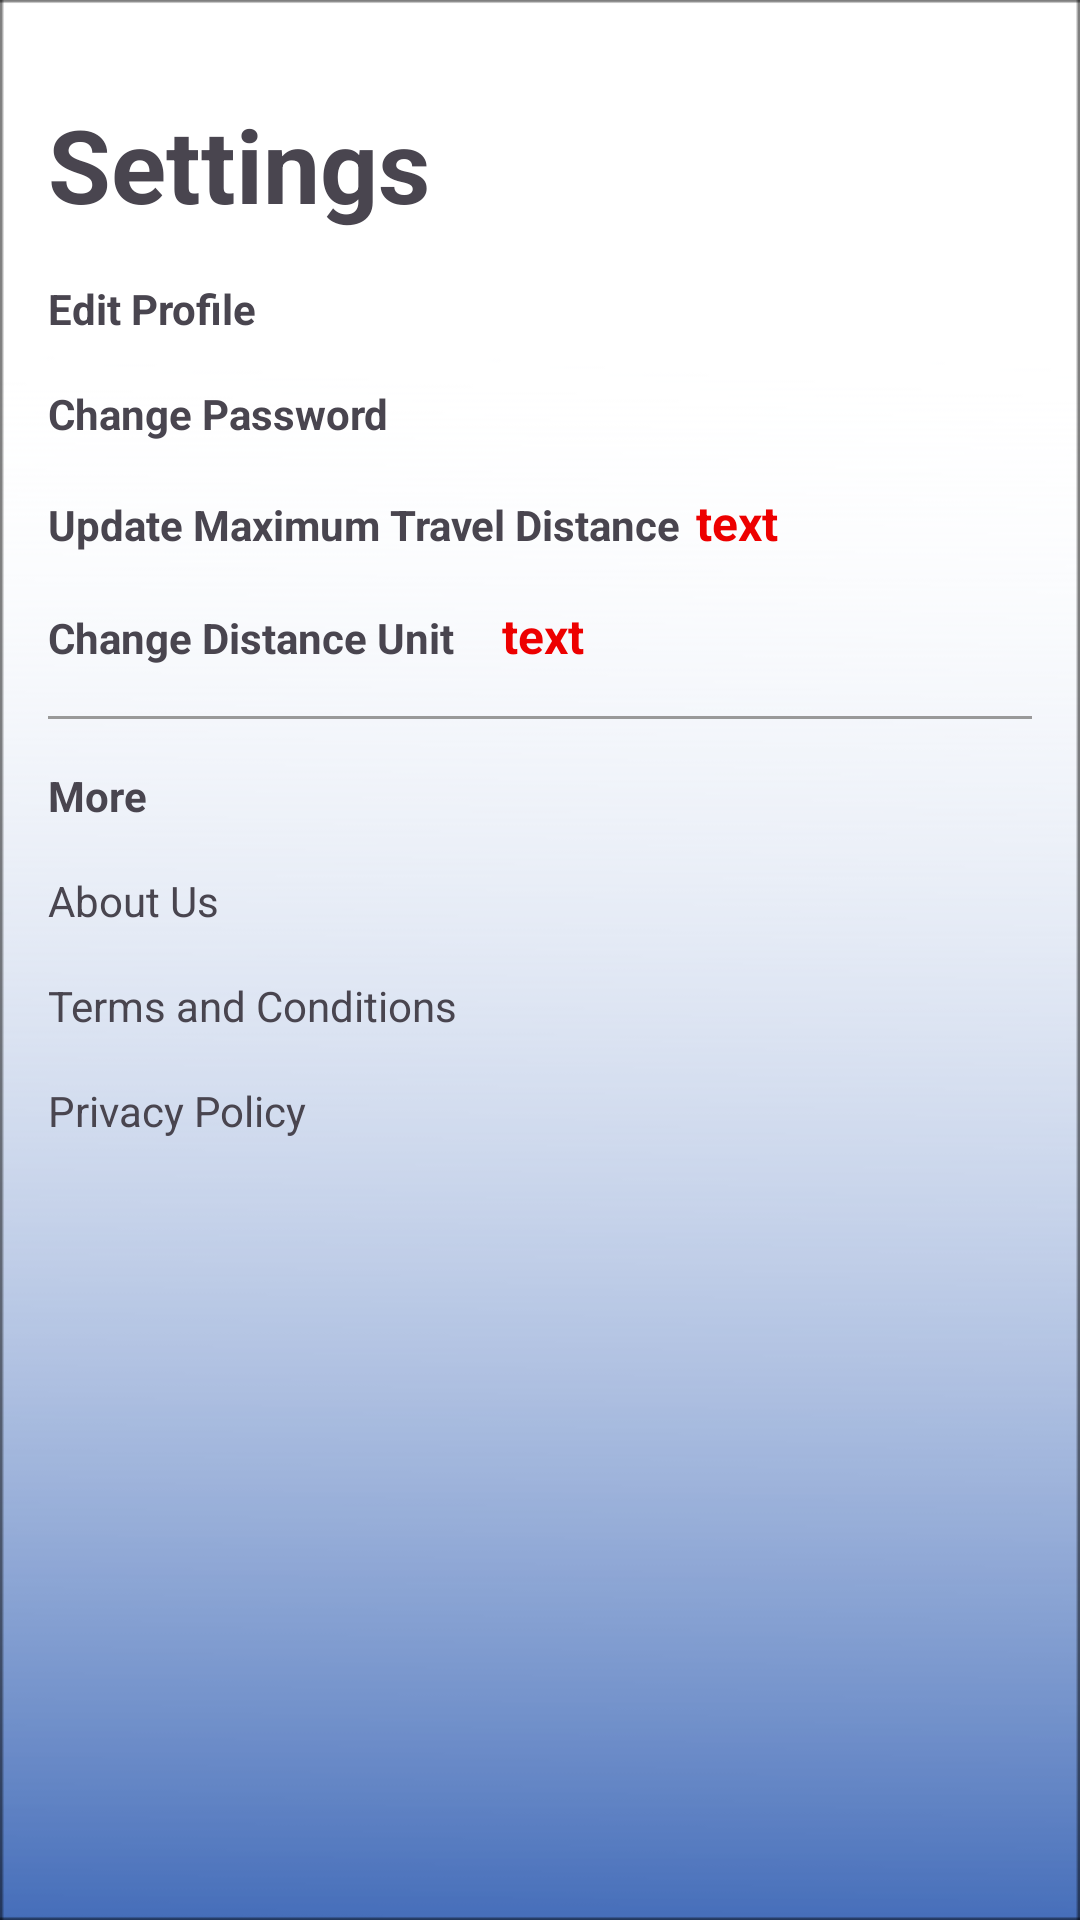

Here is an Android app screen rendered from its layout file. Give the layout XML and the strings, colors and styles it references.
<!-- AndroidManifest.xml: application theme Theme.BirdWatchingApp -->
<!-- res/layout/activity_settings.xml -->
<?xml version="1.0" encoding="utf-8"?>
<LinearLayout xmlns:android="http://schemas.android.com/apk/res/android"
    xmlns:tools="http://schemas.android.com/tools"
    android:orientation="vertical"
    android:layout_width="match_parent"
    android:layout_height="match_parent"
    android:padding="16dp"
    tools:context=".Settings"
    android:background="@drawable/background">


    <TextView
        android:layout_width="match_parent"
        android:layout_height="wrap_content"
        android:layout_marginTop="16dp"
        android:text="Settings"
        android:textSize="34sp"
        android:textStyle="bold" />

    <TextView
    android:layout_width="wrap_content"
    android:layout_height="wrap_content"
    android:text="Edit Profile"
    android:textStyle="bold"
    android:layout_marginTop="16dp" />

<TextView
    android:layout_width="wrap_content"
    android:layout_height="wrap_content"
    android:text="Change Password"
    android:textStyle="bold"
    android:layout_marginTop="16dp" />

    <LinearLayout
        android:id="@+id/distance"
        android:layout_width="wrap_content"
        android:layout_height="wrap_content"
        android:orientation="horizontal">

        <TextView
            android:layout_width="wrap_content"
            android:layout_height="wrap_content"
            android:layout_marginTop="16dp"
            android:text="Update Maximum Travel Distance"
            android:textStyle="bold" />

        <TextView
            android:id="@+id/max_travel_distance"
            android:layout_width="wrap_content"
            android:layout_height="wrap_content"
            android:layout_marginLeft="5dp"
            android:layout_marginTop="16dp"
            android:layout_weight="1"
            android:text="text"
            android:textColor="#ED0000"
            android:textSize="16sp"
            android:textStyle="bold" />
    </LinearLayout>


    <LinearLayout
        android:id="@+id/unit"
        android:layout_width="wrap_content"
        android:layout_height="wrap_content"
        android:orientation="horizontal">

        <TextView
            android:layout_width="wrap_content"
            android:layout_height="wrap_content"
            android:layout_marginTop="16dp"
            android:text="Change Distance Unit"
            android:textStyle="bold" />

        <TextView
            android:id="@+id/distance_unit"
            android:layout_width="wrap_content"
            android:layout_height="wrap_content"
            android:layout_marginLeft="16dp"
            android:layout_marginTop="16dp"
            android:layout_weight="1"
            android:text="text"
            android:textColor="#ED0000"
            android:textSize="16sp"
            android:textStyle="bold" />
    </LinearLayout>

    <View
    android:layout_width="match_parent"
    android:layout_height="1dp"
    android:background="#999"
    android:layout_marginTop="16dp" />


<TextView
    android:layout_width="wrap_content"
    android:layout_height="wrap_content"
    android:text="More"
    android:textStyle="bold"
    android:layout_marginTop="16dp" />

<TextView
    android:layout_width="wrap_content"
    android:layout_height="wrap_content"
    android:text="About Us"
    android:layout_marginTop="16dp" />

<TextView
    android:layout_width="wrap_content"
    android:layout_height="wrap_content"
    android:text="Terms and Conditions"
    android:layout_marginTop="16dp" />

<TextView
    android:layout_width="wrap_content"
    android:layout_height="wrap_content"
    android:text="Privacy Policy"
    android:layout_marginTop="16dp" />
</LinearLayout>
<!-- resources referenced by this layout -->
<resources>
  <!-- drawable background: png bitmap (drawable, 11831 bytes) -->
  <style name="Theme.BirdWatchingApp" parent="Base.Theme.BirdWatchingApp" />
  <style name="Base.Theme.BirdWatchingApp" parent="Theme.Material3.Light.NoActionBar">
          <item name="android:statusBarColor">#00000000</item>
          <item name="android:windowTranslucentStatus">true</item>
  
      </style>
</resources>
